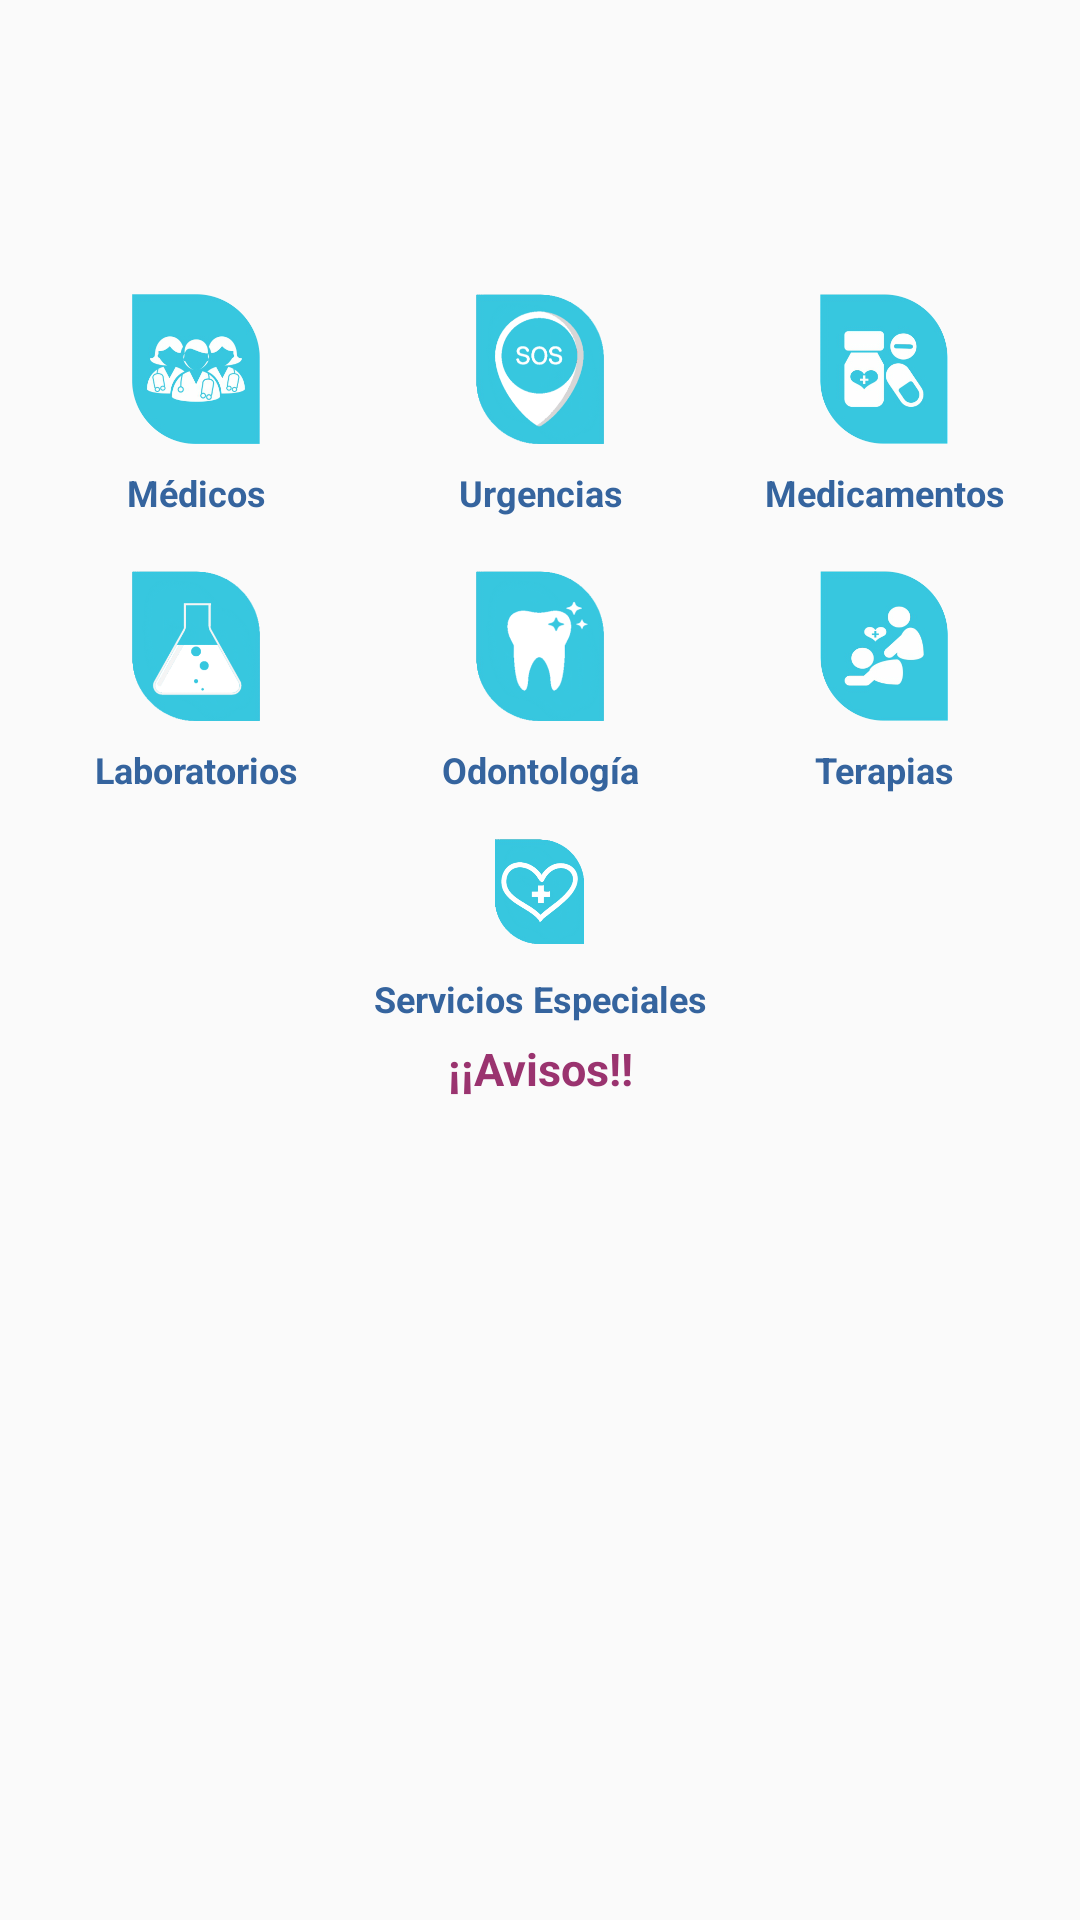

Layout XML and referenced resources for this Android screen:
<!-- AndroidManifest.xml: application theme AppTheme -->
<!-- res/layout/activity_main.xml -->
<?xml version="1.0" encoding="utf-8"?>
<LinearLayout xmlns:android="http://schemas.android.com/apk/res/android"
    xmlns:tools="http://schemas.android.com/tools"
    android:id="@+id/activity_main"
    android:layout_width="match_parent"
    android:layout_height="match_parent"
    android:paddingBottom="@dimen/activity_vertical_margin"
    android:paddingLeft="8dp"
    android:paddingRight="8dp"
    android:paddingTop="@dimen/activity_vertical_margin"
    tools:context="com.appdemo.mi_salud.misaludplus_pacientes.MainActivity"
    android:orientation="vertical">

    
    <LinearLayout
        android:layout_width="match_parent"
        android:layout_height="70dp"
        android:orientation="horizontal">

        <ImageView
            android:layout_width="80dp"
            android:layout_height="60dp"
            android:src="@drawable/logo"
            android:layout_weight="1"
            android:id="@+id/imageView"
            android:contentDescription="@string/app_name"
            />

        <ImageView
            android:layout_width="wrap_content"
            android:layout_height="wrap_content"
            android:layout_gravity="center"
            android:src="@drawable/slogan"
            android:layout_weight="2"
            android:contentDescription="@string/app_name"
            />
    </LinearLayout>

    
    <LinearLayout
        android:layout_width="match_parent"
        android:layout_height="wrap_content"
        android:orientation="vertical"
        android:layout_marginBottom="5dp">
        <LinearLayout
            android:layout_width="match_parent"
            android:layout_height="wrap_content"
            android:orientation="horizontal"
            android:layout_marginTop="10dp"
            android:baselineAligned="false"
            >
            <LinearLayout
                android:layout_width="wrap_content"
                android:layout_height="wrap_content"
                android:orientation="vertical"
                android:gravity="center"
                android:layout_weight="1"
                >

                <ImageButton
                    android:id="@+id/btnMed"
                    style="@style/imgs_0"
                    android:background="@drawable/img_btn"
                    android:elevation="6dp"
                    android:padding="5dp"
                    android:scaleType="fitCenter"
                    android:src="@drawable/mismedicos"
                    android:contentDescription="@string/tittle_med"
                    />

                <TextView
                    android:layout_width="match_parent"
                    android:layout_height="wrap_content"
                    android:text="@string/subtitt_med"
                    android:gravity="center"
                    style="@style/txtSub2"/>
            </LinearLayout>

            <LinearLayout
                android:layout_width="wrap_content"
                android:layout_height="wrap_content"
                android:orientation="vertical"
                android:gravity="center"
                android:layout_weight="1"
                >

                <ImageButton
                    android:id="@+id/btnSos"
                    style="@style/imgs_0"
                    android:background="@drawable/img_btn"
                    android:elevation="6dp"
                    android:padding="5dp"
                    android:scaleType="fitCenter"
                    android:src="@drawable/misurgencias"
                    android:contentDescription="@string/tittle_urg"
                    />

                <TextView
                    android:layout_width="match_parent"
                    android:layout_height="wrap_content"
                    android:text="@string/subtitt_urg"
                    android:gravity="center"
                    style="@style/txtSub2"/>
            </LinearLayout>


            <LinearLayout
                android:layout_width="wrap_content"
                android:layout_height="wrap_content"
                android:orientation="vertical"
                android:gravity="center"
                android:layout_weight="1"
                >

                <ImageButton
                    android:id="@+id/btnPast"
                    style="@style/imgs_0"
                    android:background="@drawable/img_btn"
                    android:elevation="6dp"
                    android:padding="5dp"
                    android:scaleType="fitCenter"
                    android:src="@drawable/mismedicamentos"
                    android:contentDescription="@string/tittle_pas"
                    />

                <TextView
                    android:layout_width="match_parent"
                    android:layout_height="wrap_content"
                    android:text="@string/subtitt_pas"
                    android:gravity="center"
                    style="@style/txtSub2"/>
            </LinearLayout>


        </LinearLayout>

        <LinearLayout
            android:layout_width="match_parent"
            android:layout_height="wrap_content"
            android:orientation="horizontal"
            android:layout_marginTop="10dp"
            android:baselineAligned="false"
            >

            <LinearLayout
                android:layout_width="wrap_content"
                android:layout_height="wrap_content"
                android:orientation="vertical"
                android:gravity="center"
                android:layout_weight="1"
                >
                <ImageButton
                    style="@style/imgs_0"
                    android:id="@+id/btnLab"
                    android:src="@drawable/mislaboratorios"
                    android:scaleType="fitCenter"
                    android:padding="5dp"
                    android:elevation="6dp"
                    android:background="@drawable/img_btn"
                    android:contentDescription="@string/tittle_lab"
                    />
                <TextView
                    android:layout_width="match_parent"
                    android:layout_height="wrap_content"
                    android:text="@string/subtitt_lab"
                    android:gravity="center"
                    style="@style/txtSub2"/>
            </LinearLayout>

            <LinearLayout
                android:layout_width="wrap_content"
                android:layout_height="wrap_content"
                android:orientation="vertical"
                android:gravity="center"
                android:layout_weight="1"
                >
                <ImageButton
                    style="@style/imgs_0"
                    android:id="@+id/btnAmb"
                    android:src="@drawable/misodontologos"
                    android:scaleType="fitCenter"
                    android:padding="5dp"
                    android:elevation="6dp"
                    android:background="@drawable/img_btn"
                    android:contentDescription="@string/tittle_odn"
                    />

                <TextView
                    android:layout_width="match_parent"
                    android:layout_height="wrap_content"
                    android:text="@string/subtitt_odn"
                    android:gravity="center"
                    style="@style/txtSub2"/>
            </LinearLayout>

            <LinearLayout
                android:layout_width="wrap_content"
                android:layout_height="wrap_content"
                android:orientation="vertical"
                android:gravity="center"
                android:layout_weight="1"
                >
                <ImageButton
                    style="@style/imgs_0"
                    android:id="@+id/btnTer"
                    android:src="@drawable/misterapias"
                    android:scaleType="fitCenter"
                    android:padding="5dp"
                    android:elevation="6dp"
                    android:background="@drawable/img_btn"
                    android:contentDescription="@string/tittle_ter"
                    />

                <TextView
                    android:layout_width="match_parent"
                    android:layout_height="wrap_content"
                    android:text="@string/subtitt_ter"
                    android:gravity="center"
                    style="@style/txtSub2"/>
            </LinearLayout>

        </LinearLayout>

        <LinearLayout
            android:layout_width="match_parent"
            android:layout_height="wrap_content"
            android:orientation="vertical"
            android:gravity="center"
            android:layout_marginTop="5dp"
            android:baselineAligned="false"
            >
            <ImageButton
                style="@style/imgs1"
                android:id="@+id/btnOth"
                android:src="@drawable/otros"
                android:scaleType="fitCenter"
                android:padding="5dp"
                android:contentDescription="@string/tittle_oth"
                android:elevation="6dp"
                android:background="@drawable/img_btn"
                />
            <TextView
                android:layout_width="match_parent"
                android:layout_height="wrap_content"
                android:text="@string/tittle_oth"
                android:gravity="center"
                style="@style/txtSub2"/>

        </LinearLayout>
    </LinearLayout>

    <TextView
        android:layout_width="match_parent"
        android:layout_height="wrap_content"
        android:text="¡¡Avisos!!"
        android:gravity="center"
        style="@style/txtSub4"/>

    <RelativeLayout
        android:id="@+id/idNws"
        android:layout_width="match_parent"
        android:layout_height="match_parent">
    </RelativeLayout>

</LinearLayout>
<!-- resources referenced by this layout -->
<resources>
  <dimen name="activity_vertical_margin">10dp</dimen>
  <!-- drawable mislaboratorios: png bitmap (drawable-xxhdpi, 26223 bytes) -->
  <!-- drawable mismedicamentos: png bitmap (drawable-xxhdpi, 27567 bytes) -->
  <!-- drawable mismedicos: png bitmap (drawable-xxhdpi, 39580 bytes) -->
  <!-- drawable misodontologos: png bitmap (drawable-xxhdpi, 26505 bytes) -->
  <!-- drawable misterapias: png bitmap (drawable-xxhdpi, 26443 bytes) -->
  <!-- drawable misurgencias: png bitmap (drawable-xxhdpi, 30963 bytes) -->
  <!-- drawable otros: png bitmap (drawable-xxhdpi, 28249 bytes) -->
  <string name="app_name">Mi Salud Plus</string>
  <string name="subtitt_lab">Laboratorios</string>
  <string name="subtitt_med">Médicos</string>
  <string name="subtitt_odn">Odontología</string>
  <string name="subtitt_pas">Medicamentos</string>
  <string name="subtitt_ter">Terapias</string>
  <string name="subtitt_urg">Urgencias</string>
  <string name="tittle_lab">Mis Laboratorios</string>
  <string name="tittle_med">Mis Médicos</string>
  <string name="tittle_odn">Odontologos</string>
  <string name="tittle_oth">Servicios Especiales</string>
  <string name="tittle_pas">Mis Medicamentos</string>
  <string name="tittle_ter">Mis Terapias</string>
  <string name="tittle_urg">Mis Urgencias</string>
  <style name="imgs1">
          <item name="android:layout_marginBottom">5sp</item>
          <item name="android:layout_marginTop">5sp</item>
          <item name="android:layout_marginLeft">5sp</item>
          <item name="android:layout_marginRight">5sp</item>
          <item name="android:layout_height">45sp</item>
          <item name="android:layout_width">45sp</item>
      </style>
  <style name="imgs_0">
          <item name="android:layout_marginBottom">3sp</item>
          <item name="android:layout_marginTop">3sp</item>
          <item name="android:layout_marginLeft">3sp</item>
          <item name="android:layout_marginRight">3sp</item>
          <item name="android:layout_height">60sp</item>
          <item name="android:layout_width">60sp</item>
      </style>
  <style name="txtSub2">
          <item name="android:textColor">@color/winter3</item>
          <item name="android:textStyle">bold</item>
          <item name="android:textSize">12sp</item>
      </style>
  <style name="txtSub4">
          <item name="android:textStyle">bold</item>
          <item name="android:textSize">15sp</item>
          <item name="android:textColor">@color/winter5</item>
      </style>
  <style name="AppTheme" parent="Theme.AppCompat.Light.DarkActionBar">
          
          <item name="colorPrimary">@color/winter1</item>
          <item name="colorPrimaryDark">@color/winter2</item>
          <item name="colorAccent">@color/winter3</item>
      </style>
  <color name="winter3">#35649E</color>
  <color name="winter5">#9A336F</color>
  <color name="winter1">#273B75</color>
  <color name="winter2">#294E7C</color>
</resources>
